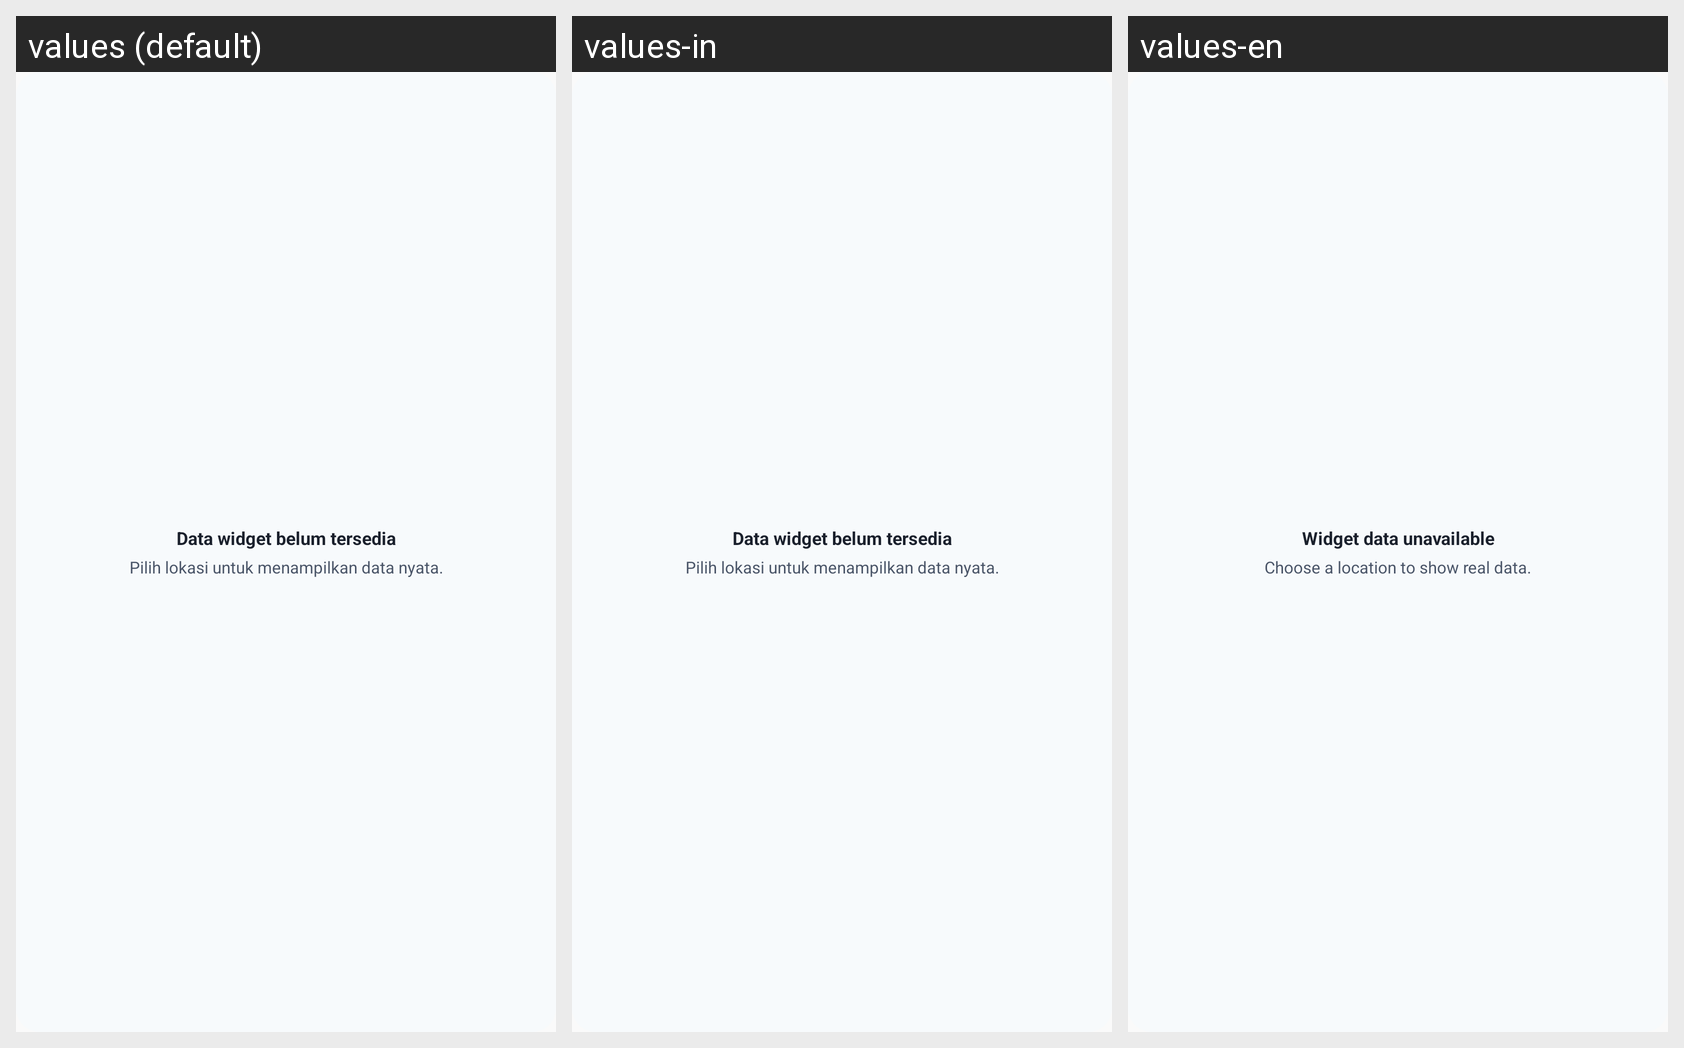

The Android screen above is rendered under several locales of the same app. Produce the string resources it draws, with the default and per-locale values.
Android screen res/layout/widget_unavailable_initial.xml rendered under 3 locales, left to right: values (default), values-in, values-en. Device: Nexus 5 (rendered at 1080×1920; each locale shown at half size, 540×960, under a caption strip naming it); theme Theme.AdzanNotif.
Strings drawn on this screen, with the default value and each locale's value (text and hints the layout hard-codes, and strings that could not be matched under every locale, appear in the picture but are not listed):

widget_preview_data_unavailable
  values: Data widget belum tersedia
  values-in: Data widget belum tersedia
  values-en: Widget data unavailable

widget_preview_data_hint
  values: Pilih lokasi untuk menampilkan data nyata.
  values-in: Pilih lokasi untuk menampilkan data nyata.
  values-en: Choose a location to show real data.
